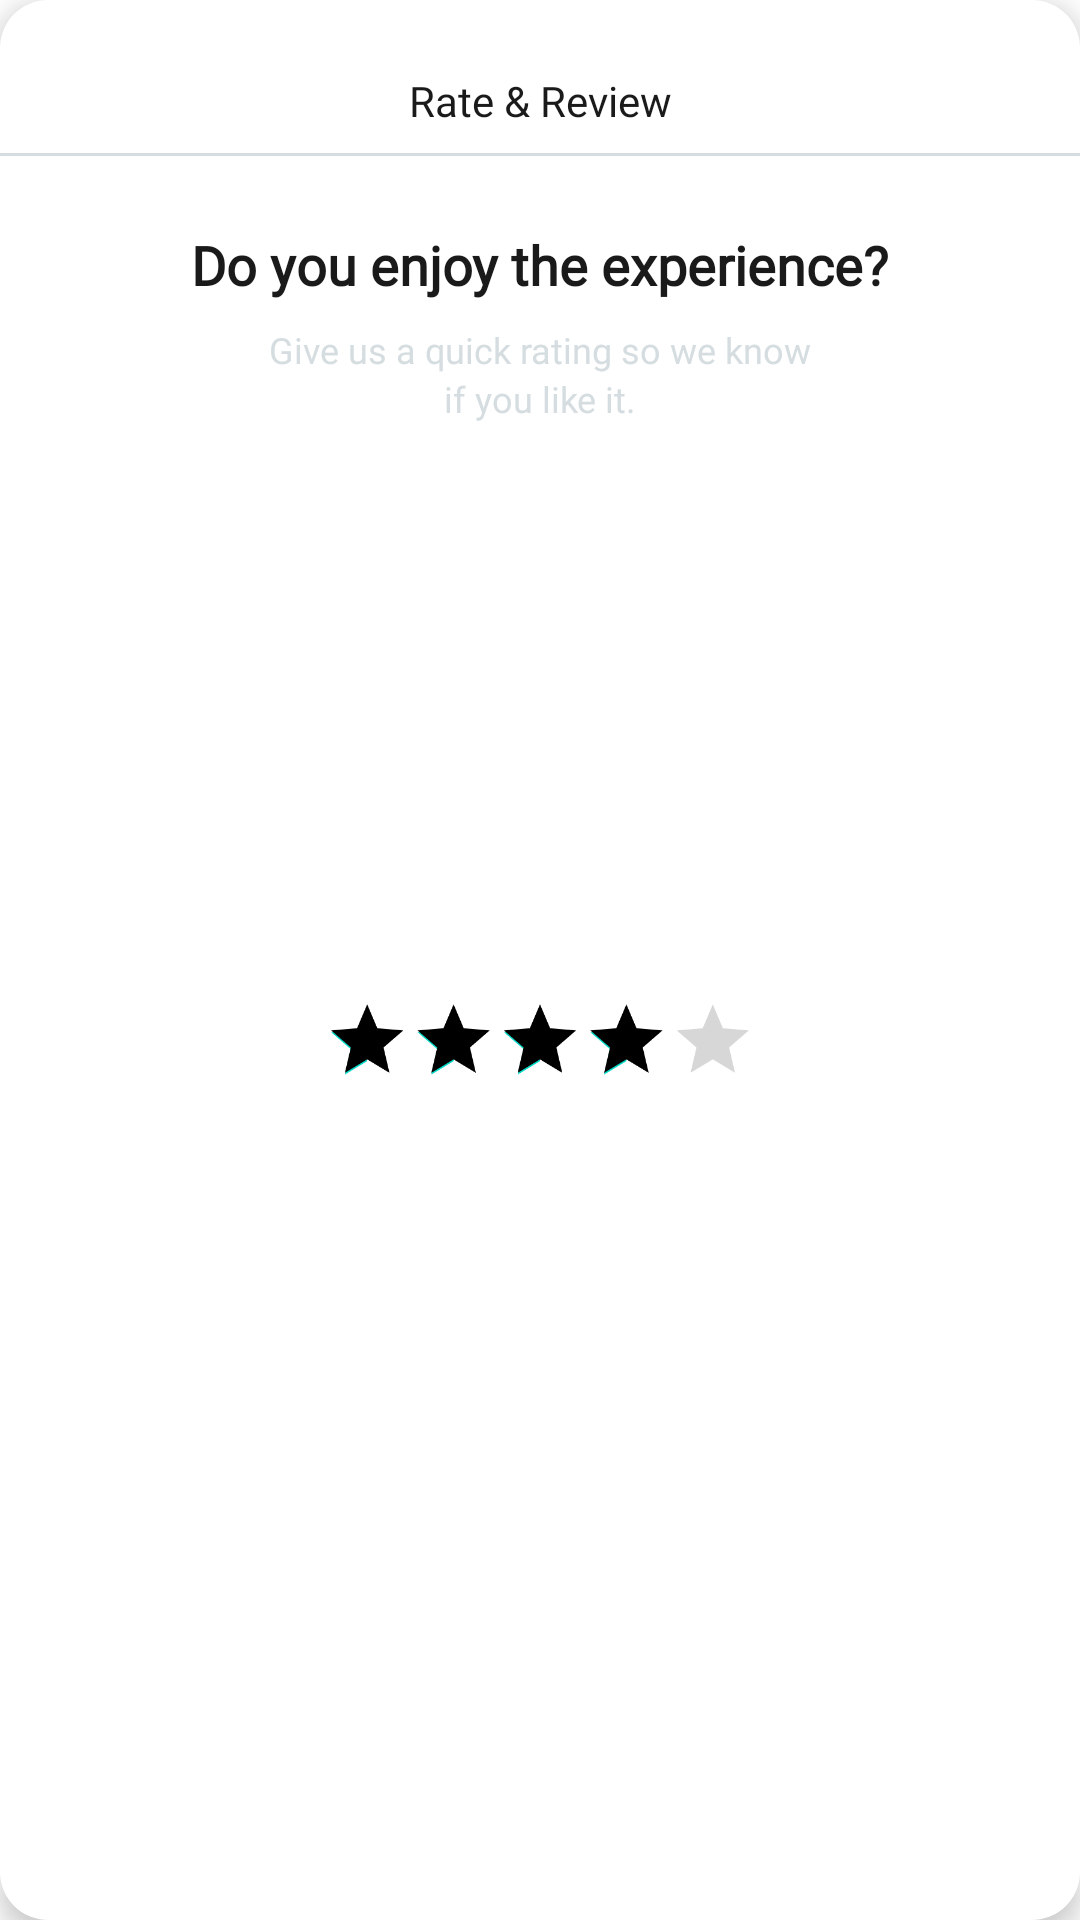

Reconstruct the res/layout file that produces this screen, plus the resources it refers to.
<!-- AndroidManifest.xml: application theme SplashScreenTheme -->
<!-- res/layout/ratings_dialog_layout.xml -->
<?xml version="1.0" encoding="utf-8"?>
<androidx.constraintlayout.widget.ConstraintLayout xmlns:android="http://schemas.android.com/apk/res/android"
    android:layout_width="@dimen/width300dp"
    android:layout_height="wrap_content"
    android:layout_gravity="center_horizontal|center_vertical"
    android:elevation="@dimen/elevation_5dp"
    android:background="@drawable/success_dialog_bg"
    xmlns:app="http://schemas.android.com/apk/res-auto"
    xmlns:tools="http://schemas.android.com/tools">

    <TextView
        android:id="@+id/success_tv"
        android:layout_width="@dimen/width_0dp"
        android:layout_height="wrap_content"
        android:layout_marginTop="@dimen/margin_24dp"
        android:fontFamily="@font/inter_bold"
        android:gravity="center"
        android:text="@string/rate_amp_review"
        android:textColor="@color/textColor"
        android:textSize="@dimen/text_size_14sp"
        app:layout_constraintEnd_toEndOf="parent"
        app:layout_constraintStart_toStartOf="parent"
        app:layout_constraintTop_toTopOf="parent" />

    <View
        android:id="@+id/close"
        android:layout_width="@dimen/width_16dp"
        android:layout_height="@dimen/height_16dp"
        android:background="@drawable/close_icon"
        android:layout_marginEnd="@dimen/margin_28dp"
        app:layout_constraintBottom_toBottomOf="@+id/success_tv"
        app:layout_constraintEnd_toEndOf="parent"
        app:layout_constraintTop_toTopOf="@+id/success_tv" />

    <View
        android:id="@+id/line"
        android:layout_width="match_parent"
        android:layout_height="@dimen/height_1dp"
        android:layout_marginTop="@dimen/margin_8dp"
        android:background="@color/gray"
        app:layout_constraintStart_toStartOf="parent"
        app:layout_constraintTop_toBottomOf="@+id/success_tv"
        />
    <TextView
        android:id="@+id/experience_tv"
        android:layout_width="@dimen/width_0dp"
        android:layout_height="wrap_content"
        android:layout_marginTop="@dimen/margin_24dp"
        android:fontFamily="@font/inter_bold"
        android:gravity="center"
        android:text="@string/do_you_enjoy_the_experience"
        android:textColor="@color/textColor"
        android:textStyle="bold"
        android:textSize="@dimen/text_size_18sp"
        app:layout_constraintEnd_toEndOf="parent"
        app:layout_constraintHorizontal_bias="0.475"
        app:layout_constraintStart_toStartOf="parent"
        app:layout_constraintTop_toBottomOf="@+id/line" />

    <TextView
        android:id="@+id/quick_rating_tv"
        android:layout_width="wrap_content"
        android:layout_height="wrap_content"
        android:layout_marginTop="@dimen/margin_8dp"
        android:fontFamily="@font/inter"
        android:gravity="center"
        android:text="@string/give_us_a_quick_rating_so_we_know_if_you_like_it"
        android:textColor="@color/gray"
        android:textSize="@dimen/text_size_12sp"
        app:layout_constraintEnd_toEndOf="parent"
        app:layout_constraintStart_toStartOf="parent"
        app:layout_constraintTop_toBottomOf="@+id/experience_tv" />
    <TextView
        android:id="@+id/like_rating_tv"
        android:layout_width="wrap_content"
        android:layout_height="wrap_content"
        android:fontFamily="@font/inter"
        android:gravity="center"
        android:text="@string/if_you_like_it"
        android:textColor="@color/gray"
        android:textSize="@dimen/text_size_12sp"
        app:layout_constraintEnd_toEndOf="parent"
        app:layout_constraintStart_toStartOf="parent"
        app:layout_constraintTop_toBottomOf="@+id/quick_rating_tv" />

    <RatingBar
        android:id="@+id/ratingBar"
        android:layout_width="wrap_content"
        android:layout_height="wrap_content"
        android:layout_marginTop="@dimen/margin_24dp"
        android:layout_marginBottom="@dimen/margin_90dp"
        android:layout_alignParentTop="true"
        android:layout_centerHorizontal="true"
        android:scaleX=".6"
        android:scaleY=".6"
        android:numStars="5"
        android:rating="4."
        android:stepSize="1.0"
        android:progressTint="@color/quantum_yellow"
        app:layout_constraintBottom_toBottomOf="parent"
        app:layout_constraintEnd_toEndOf="parent"
        app:layout_constraintStart_toStartOf="parent"
        app:layout_constraintTop_toBottomOf="@+id/quick_rating_tv" />

</androidx.constraintlayout.widget.ConstraintLayout>
<!-- resources referenced by this layout -->
<resources>
  <color name="gray">#D5DDE0</color>
  <color name="textColor">#1A1A1A</color>
  <dimen name="elevation_5dp">5dp</dimen>
  <dimen name="height_16dp">16dp</dimen>
  <dimen name="height_1dp">1dp</dimen>
  <dimen name="margin_24dp">24dp</dimen>
  <dimen name="margin_28dp">28dp</dimen>
  <dimen name="margin_8dp">8dp</dimen>
  <dimen name="margin_90dp">90dp</dimen>
  <dimen name="text_size_12sp">12sp</dimen>
  <dimen name="text_size_14sp">14sp</dimen>
  <dimen name="text_size_18sp">18sp</dimen>
  <dimen name="width300dp">300dp</dimen>
  <dimen name="width_0dp">0dp</dimen>
  <dimen name="width_16dp">16dp</dimen>
  <!-- drawable success_dialog_bg (drawable) -->
  <?xml version="1.0" encoding="utf-8"?>
  <shape xmlns:android="http://schemas.android.com/apk/res/android"
      android:shape="rectangle">
      <corners android:radius="@dimen/radius_16dp"/>
      <solid android:color="@color/white"/>
  </shape>
  <string name="do_you_enjoy_the_experience">Do you enjoy the experience?</string>
  <string name="give_us_a_quick_rating_so_we_know_if_you_like_it">Give us a quick rating so we know</string>
  <string name="if_you_like_it">if you like it.</string>
  <string name="rate_amp_review">Rate &amp; Review</string>
  <style name="SplashScreenTheme" parent="Theme.MaterialComponents.Light.NoActionBar">
          <item name="android:windowBackground">@drawable/splashscreen_image</item>
          <item name="android:statusBarColor">@color/primary_color</item>
      </style>
  <dimen name="radius_16dp">16dp</dimen>
  <color name="white">#FFFFFFFF</color>
  <color name="primary_color">#F5F5F5</color>
</resources>
